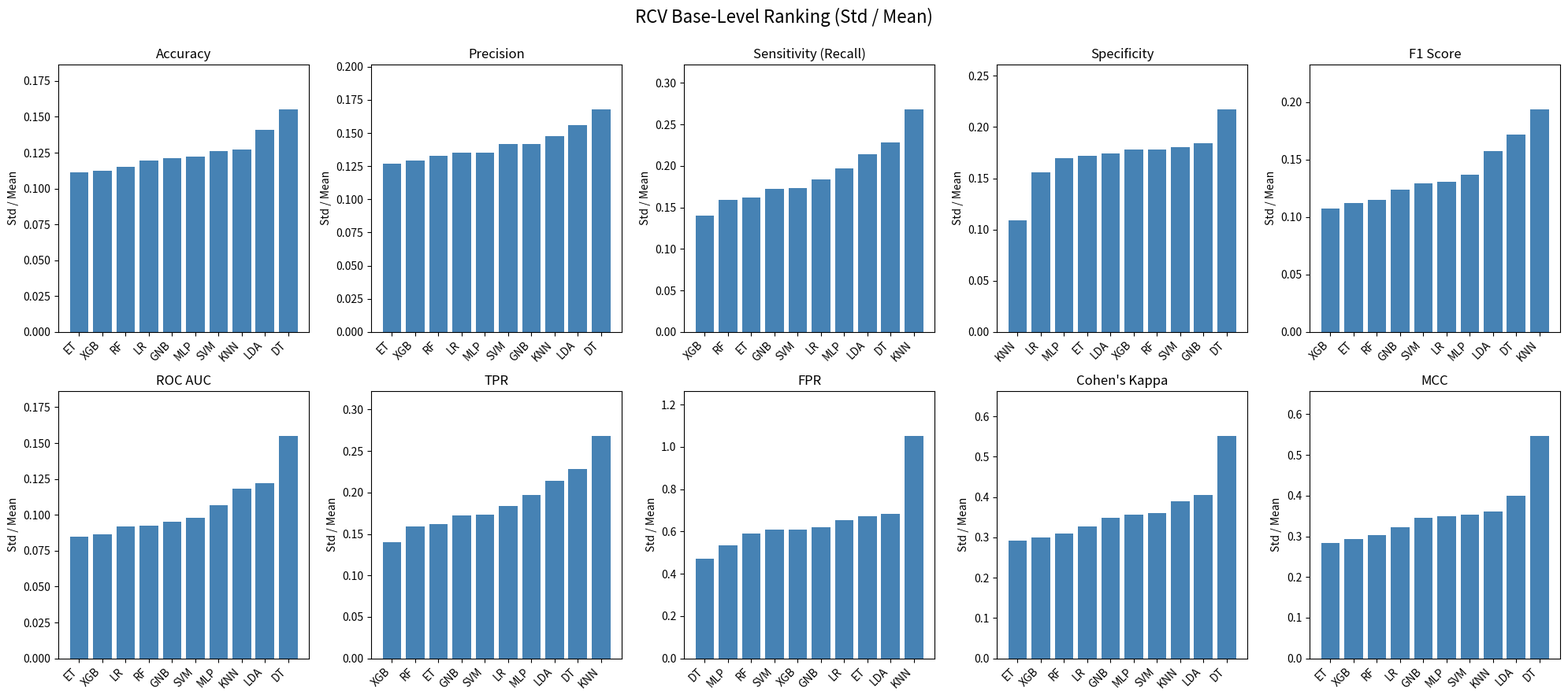

Reproduce this figure in Python.
import numpy as np
import pandas as pd
import matplotlib.pyplot as plt
import os

# ===============================
# Output directory
# ===============================
OUTPUT_DIR = "rcv_results"
os.makedirs(OUTPUT_DIR, exist_ok=True)

# ===============================
# Function to plot & save RCV rankings
# ===============================
def plot_metrics_and_save(classifiers, metrics, title):
    fig, axes = plt.subplots(nrows=2, ncols=5, figsize=(20, 9))
    fig.suptitle(title, fontsize=16)
    axes = axes.flatten()

    ranking_table = []

    for i, (metric, data) in enumerate(metrics.items()):
        ax = axes[i]

        mean_values = data["mean"]
        std_values = data["std"]

        # Base-level ranking formula
        ratio = [(std / mean) if mean != 0 else 0
                 for mean, std in zip(mean_values, std_values)]

        # Store for CSV
        for cls, r in zip(classifiers, ratio):
            ranking_table.append({
                "Metric": metric,
                "Classifier": cls,
                "Std_to_Mean_Ratio": r
            })

        # Sort for plotting
        sorted_cls, sorted_ratio = zip(
            *sorted(zip(classifiers, ratio), key=lambda x: x[1])
        )

        ax.bar(sorted_cls, sorted_ratio, color="steelblue")
        ax.set_title(metric)
        ax.set_ylabel("Std / Mean")
        ax.set_ylim(0, max(sorted_ratio) * 1.2)
        ax.set_xticklabels(sorted_cls, rotation=45, ha="right")

    plt.tight_layout()
    plt.subplots_adjust(top=0.90)

    # ===============================
    # Save plot
    # ===============================
    plot_path = os.path.join(OUTPUT_DIR, "RCV_Base_Level_Ranking.png")
    plt.savefig(plot_path, dpi=300, bbox_inches="tight")
    plt.show()

    # ===============================
    # Save CSV
    # ===============================
    df_rank = pd.DataFrame(ranking_table)
    csv_path = os.path.join(OUTPUT_DIR, "RCV_Base_Level_Ranking.csv")
    df_rank.to_csv(csv_path, index=False)

    print(f"✔ Plot saved to: {plot_path}")
    print(f"✔ Ranking table saved to: {csv_path}")


# ===============================
# Classifier order (fixed)
# ===============================
classifiers = ["RF", "LR", "LDA", "GNB", "ET", "XGB", "KNN", "SVM", "MLP", "DT"]


# ===============================
# RCV Metrics (YOUR VALUES)
# ===============================
rcv_metrics = {
    "Accuracy": {
        "mean": [0.800,0.786,0.765,0.766,0.809,0.802,0.732,0.770,0.760,0.695],
        "std":  [0.092,0.094,0.108,0.093,0.090,0.090,0.093,0.097,0.093,0.108]
    },
    "Precision": {
        "mean": [0.799,0.815,0.800,0.789,0.819,0.803,0.875,0.790,0.777,0.708],
        "std":  [0.106,0.110,0.125,0.112,0.104,0.104,0.129,0.112,0.105,0.119]
    },
    "Sensitivity (Recall)": {
        "mean": [0.831,0.766,0.734,0.761,0.821,0.828,0.566,0.768,0.761,0.706],
        "std":  [0.132,0.141,0.157,0.131,0.133,0.116,0.152,0.133,0.150,0.161]
    },
    "Specificity": {
        "mean": [0.768,0.807,0.797,0.771,0.796,0.774,0.906,0.772,0.759,0.685],
        "std":  [0.137,0.126,0.139,0.142,0.137,0.138,0.099,0.139,0.129,0.149]
    },
    "F1 Score": {
        "mean": [0.808,0.782,0.756,0.766,0.812,0.810,0.675,0.771,0.759,0.698],
        "std":  [0.093,0.102,0.119,0.095,0.091,0.087,0.131,0.100,0.104,0.120]
    },
    "ROC AUC": {
        "mean": [0.886,0.880,0.835,0.872,0.898,0.893,0.805,0.846,0.835,0.696],
        "std":  [0.082,0.081,0.102,0.083,0.076,0.077,0.095,0.083,0.089,0.108]
    },
    "TPR": {
        "mean": [0.831,0.766,0.734,0.761,0.821,0.828,0.566,0.768,0.761,0.706],
        "std":  [0.132,0.141,0.157,0.131,0.133,0.116,0.152,0.133,0.150,0.161]
    },
    "FPR": {
        "mean": [0.232,0.193,0.203,0.229,0.204,0.226,0.094,0.228,0.241,0.315],
        "std":  [0.137,0.126,0.139,0.142,0.137,0.138,0.099,0.139,0.129,0.149]
    },
    "Cohen's Kappa": {
        "mean": [0.599,0.572,0.530,0.531,0.617,0.603,0.469,0.539,0.519,0.391],
        "std":  [0.185,0.187,0.215,0.185,0.180,0.181,0.183,0.194,0.185,0.216]
    },
    "MCC": {
        "mean": [0.612,0.584,0.542,0.542,0.629,0.612,0.507,0.549,0.531,0.400],
        "std":  [0.186,0.188,0.217,0.187,0.179,0.180,0.183,0.194,0.186,0.219]
    }
}

# ===============================
# Run RCV ranking
# ===============================
plot_metrics_and_save(
    classifiers,
    rcv_metrics,
    "RCV Base-Level Ranking (Std / Mean)"
)
